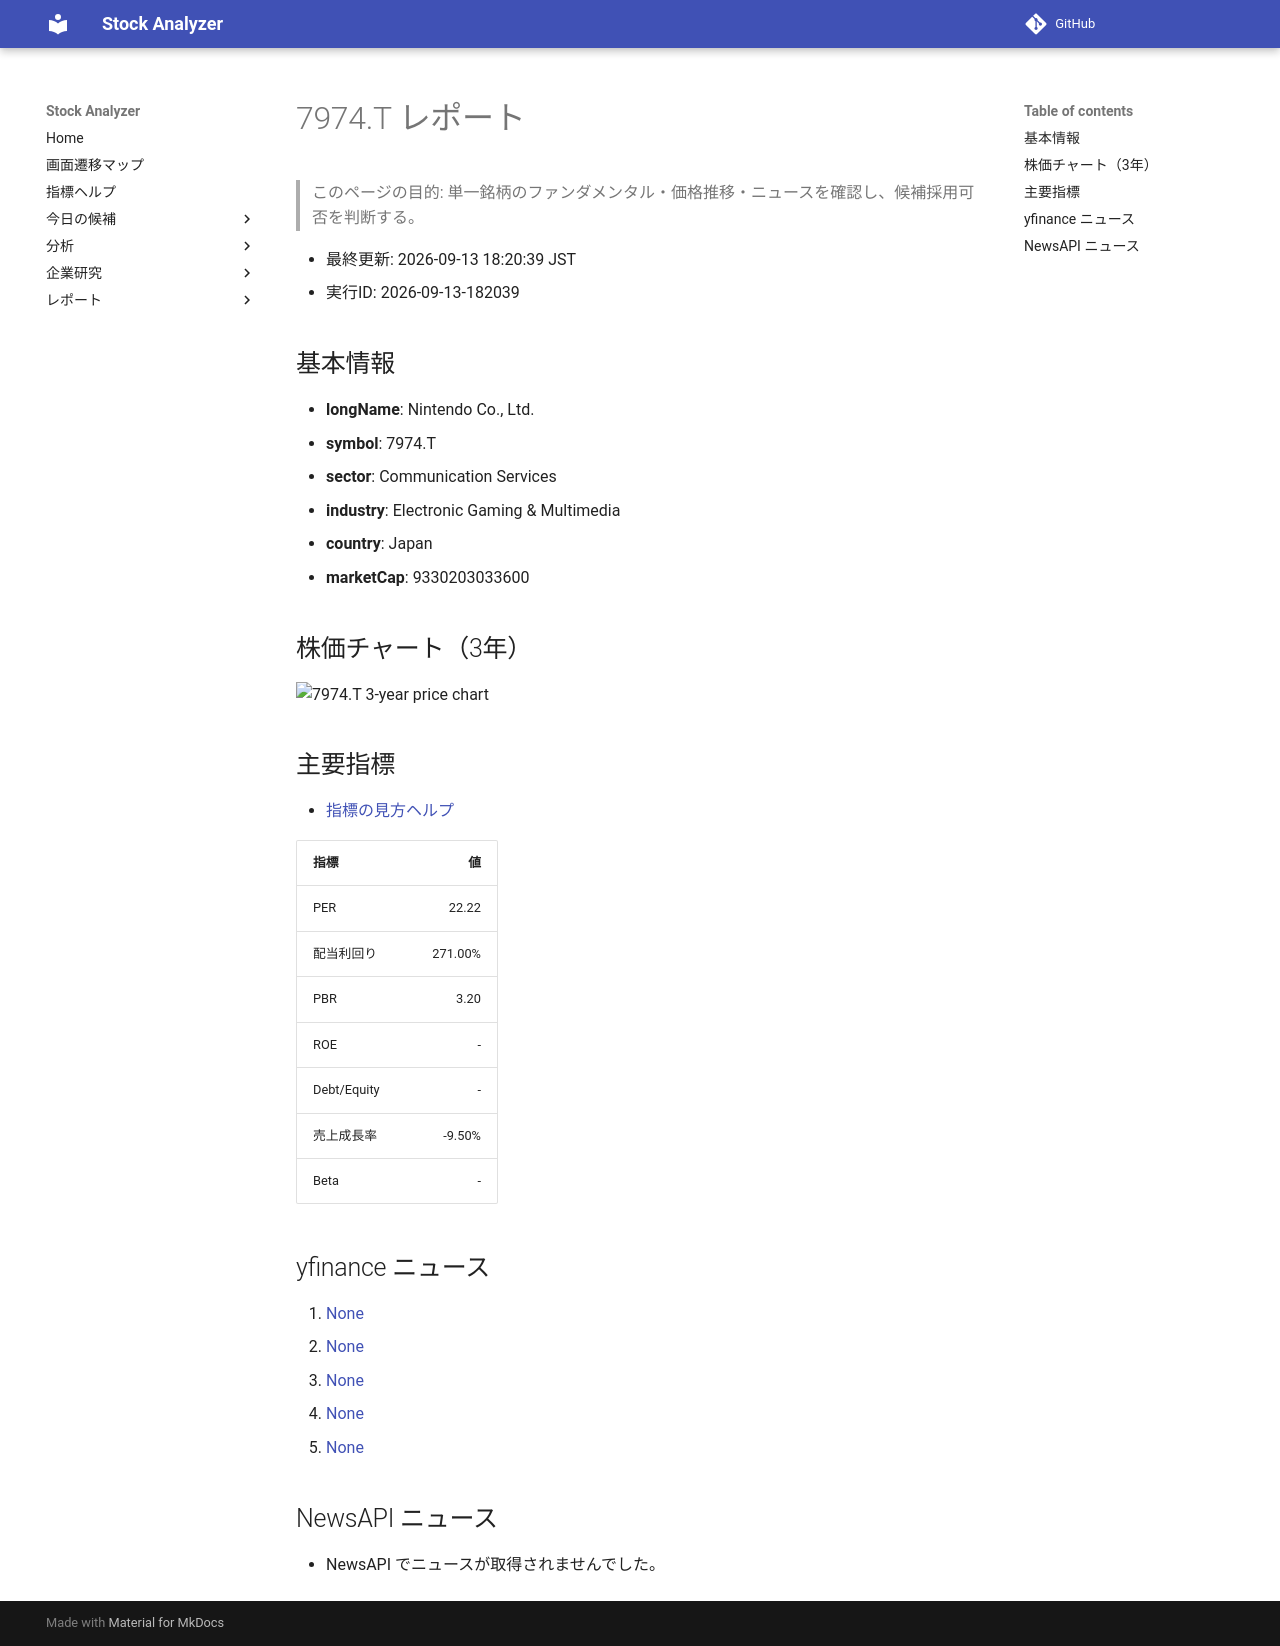

repository: Yumi-note/Making-APP · page: reports/2026-09-13/182039/7974_T/index.html · generator: mkdocs

# 7974.T レポート

> このページの目的: 単一銘柄のファンダメンタル・価格推移・ニュースを確認し、候補採用可否を判断する。

- 最終更新: 2026-09-13 18:20:39 JST
- 実行ID: 2026-09-13-182039

## 基本情報

- **longName**: Nintendo Co., Ltd.
- **symbol**: 7974.T
- **sector**: Communication Services
- **industry**: Electronic Gaming & Multimedia
- **country**: Japan
- **marketCap**: 9330203033600

## 株価チャート（3年）

![7974.T 3-year price chart](7974_T_3y.png)

## 主要指標

- [指標の見方ヘルプ](../../../../indicators.md)

| 指標 | 値 |
|---|---:|
| PER | 22.22 |
| 配当利回り | 271.00% |
| PBR | 3.20 |
| ROE | - |
| Debt/Equity | - |
| 売上成長率 | -9.50% |
| Beta | - |

## yfinance ニュース

1. [None](None)
2. [None](None)
3. [None](None)
4. [None](None)
5. [None](None)

## NewsAPI ニュース

- NewsAPI でニュースが取得されませんでした。
